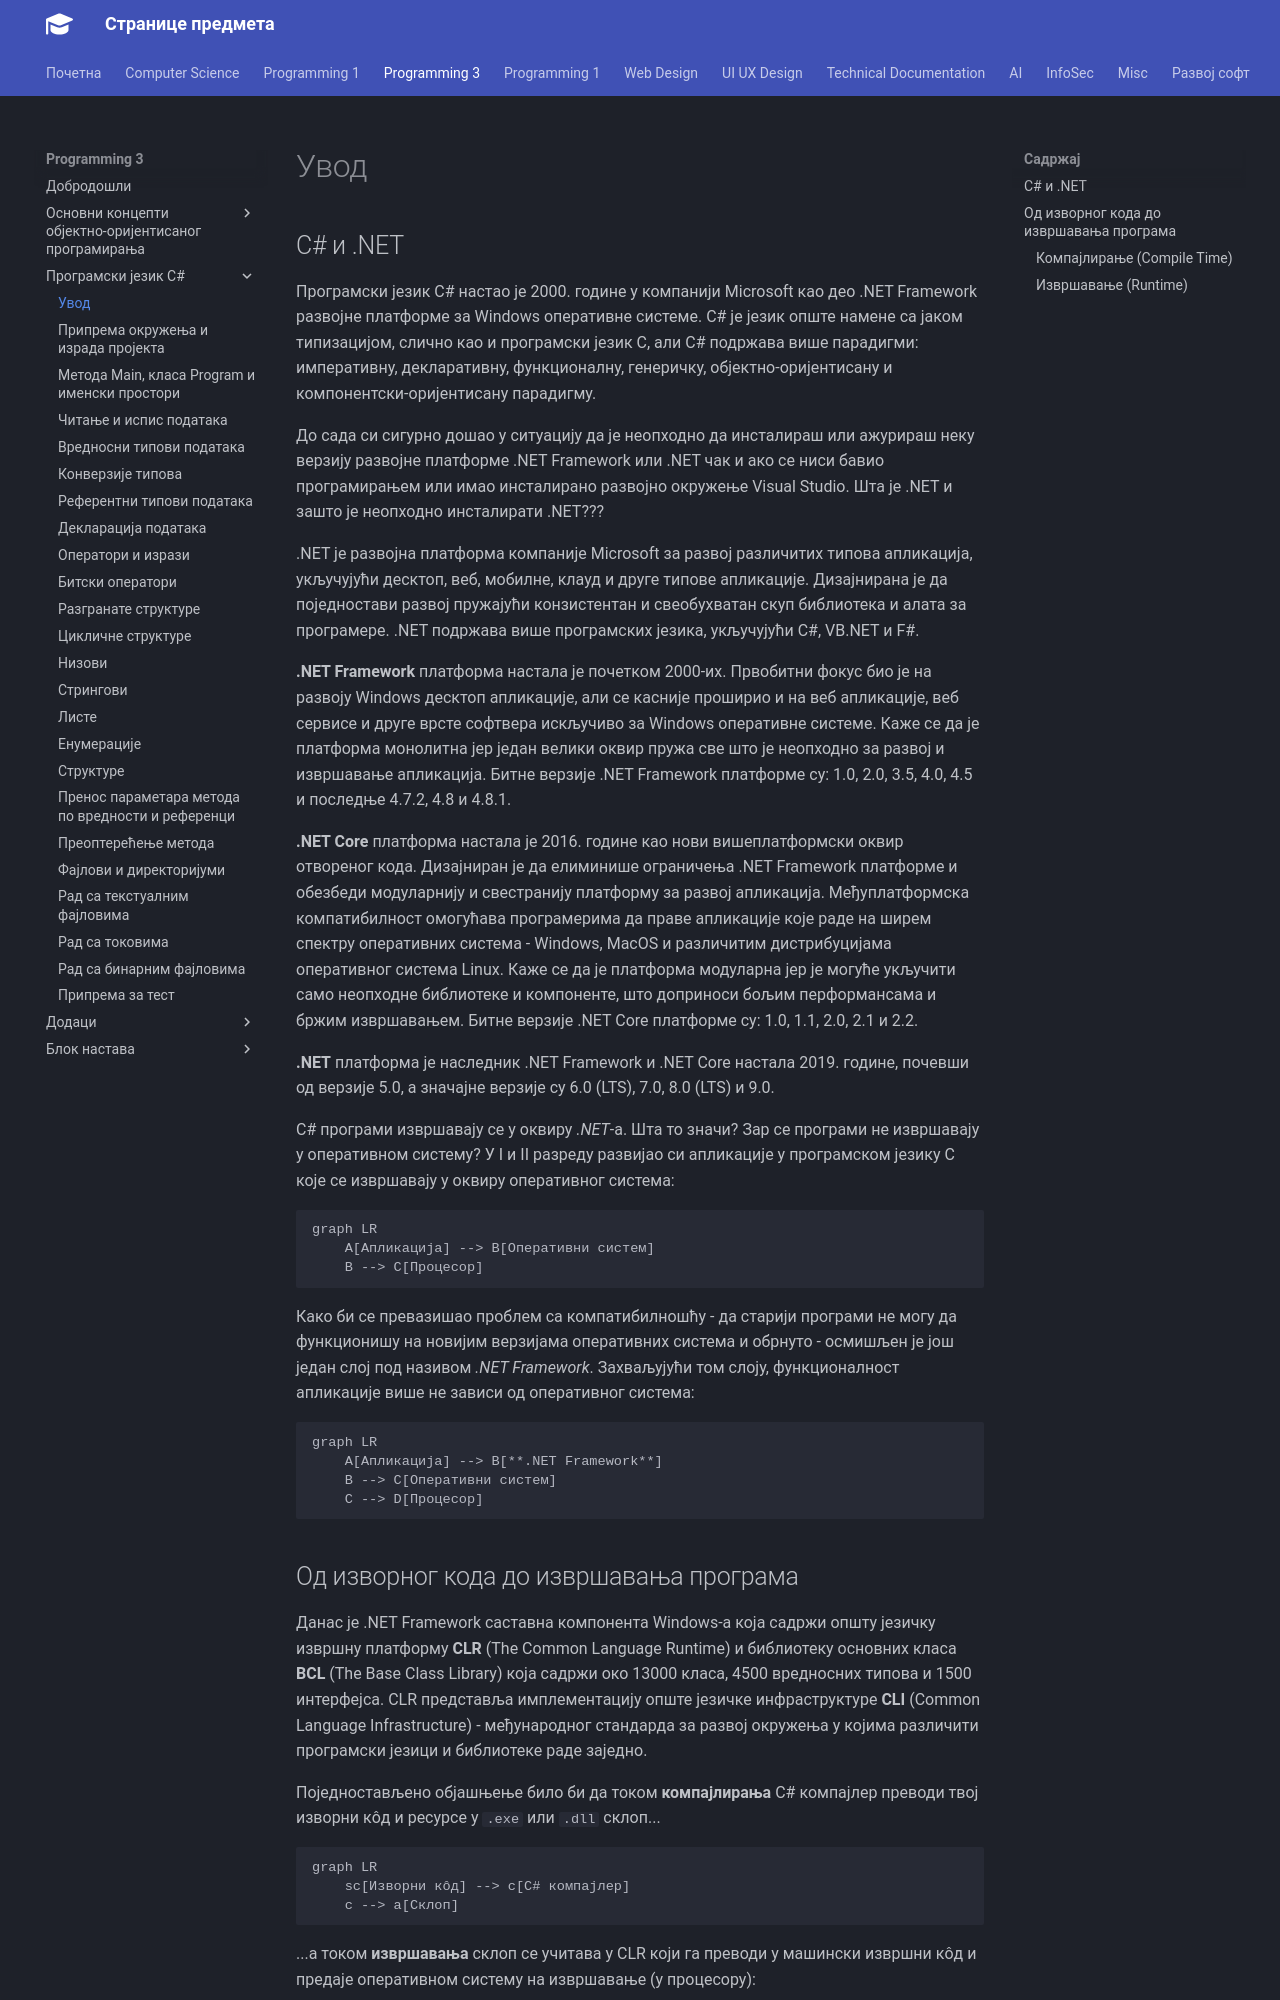

repository: radlovacki/lessons · page: prog3/02/01_uvod/index.html · generator: mkdocs

# Увод

## C# и .NET

Програмски језик C# настао је 2000. године у компанији Microsoft као део .NET
Framework развојне платформе за Windows оперативне системе. C# је језик опште
намене са јаком типизацијом, слично као и програмски језик C, али C# подржава
више парадигми: императивну, декларативну, функционалну, генеричку,
објектно-оријентисану и компонентски-оријентисану парадигму.

До сада си сигурно дошао у ситуацију да је неопходно да инсталираш или ажурираш
неку верзију развојне платформе .NET Framework или .NET чак и ако се ниси бавио
програмирањем или имао инсталирано развојно окружење Visual Studio. Шта је .NET
и зашто је неопходно инсталирати .NET???

.NET је развојна платформа компаније Microsoft за развој различитих типова
апликација, укључујући десктоп, веб, мобилне, клауд и друге типове апликације.
Дизајнирана је да поједностави развој пружајући конзистентан и свеобухватан
скуп библиотека и алата за програмере. .NET подржава више програмских језика,
укључујући C#, VB.NET и F#.

**.NET Framework** платформа настала је почетком 2000-их. Првобитни фокус био
је на развоју Windows десктоп апликације, али се касније проширио и на веб
апликације, веб сервисе и друге врсте софтвера искључиво за Windows оперативне
системе. Каже се да је платформа монолитна јер један велики оквир пружа све што
је неопходно за развој и извршавање апликација. Битне верзије .NET Framework
платформе су: 1.0, 2.0, 3.5, 4.0, 4.5 и последњe 4.7.2, 4.8 и 4.8.1.

**.NET Core** платформа настала је 2016. године као нови вишеплатформски оквир
отвореног кода. Дизајниран је да елиминише ограничења .NET Framework платформе
и обезбеди модуларнију и свестранију платформу за развој апликација.
Међуплатформска компатибилност омогућава програмерима да праве апликације које
раде на ширем спектру оперативних система - Windows, MacOS и различитим
дистрибуцијама оперативног система Linux. Каже се да је платформа модуларна јер
је могуће укључити само неопходне библиотеке и компоненте, што доприноси бољим
перформансама и бржим извршавањем. Битне верзије .NET Core платформе су: 1.0,
1.1, 2.0, 2.1 и 2.2.

**.NET** платформа је наследник .NET Framework и .NET Core настала 2019.
године, почевши од верзије 5.0, а значајне верзије су 6.0 (LTS), 7.0, 8.0 (LTS)
и 9.0.

C# програми извршавају се у оквиру *.NET*-а. Шта то значи? Зар се програми не
извршавају у оперативном систему? У I и II разреду развијао си апликације у
програмском језику C које се извршавају у оквиру оперативног система:

```mermaid
graph LR
    A[Апликација] --> B[Оперативни систем]
    B --> C[Процесор]
```

Како би се превазишао проблем са компатибилношћу - да старији програми не могу
да функционишу на новијим верзијама оперативних система и обрнуто - осмишљен
је још један слој под називом *.NET Framework*. Захваљујући том слоју,
функционалност апликације више не зависи од оперативног система:

```mermaid
graph LR
    A[Апликација] --> B[**.NET Framework**]
    B --> C[Оперативни систем]
    C --> D[Процесор]
```
